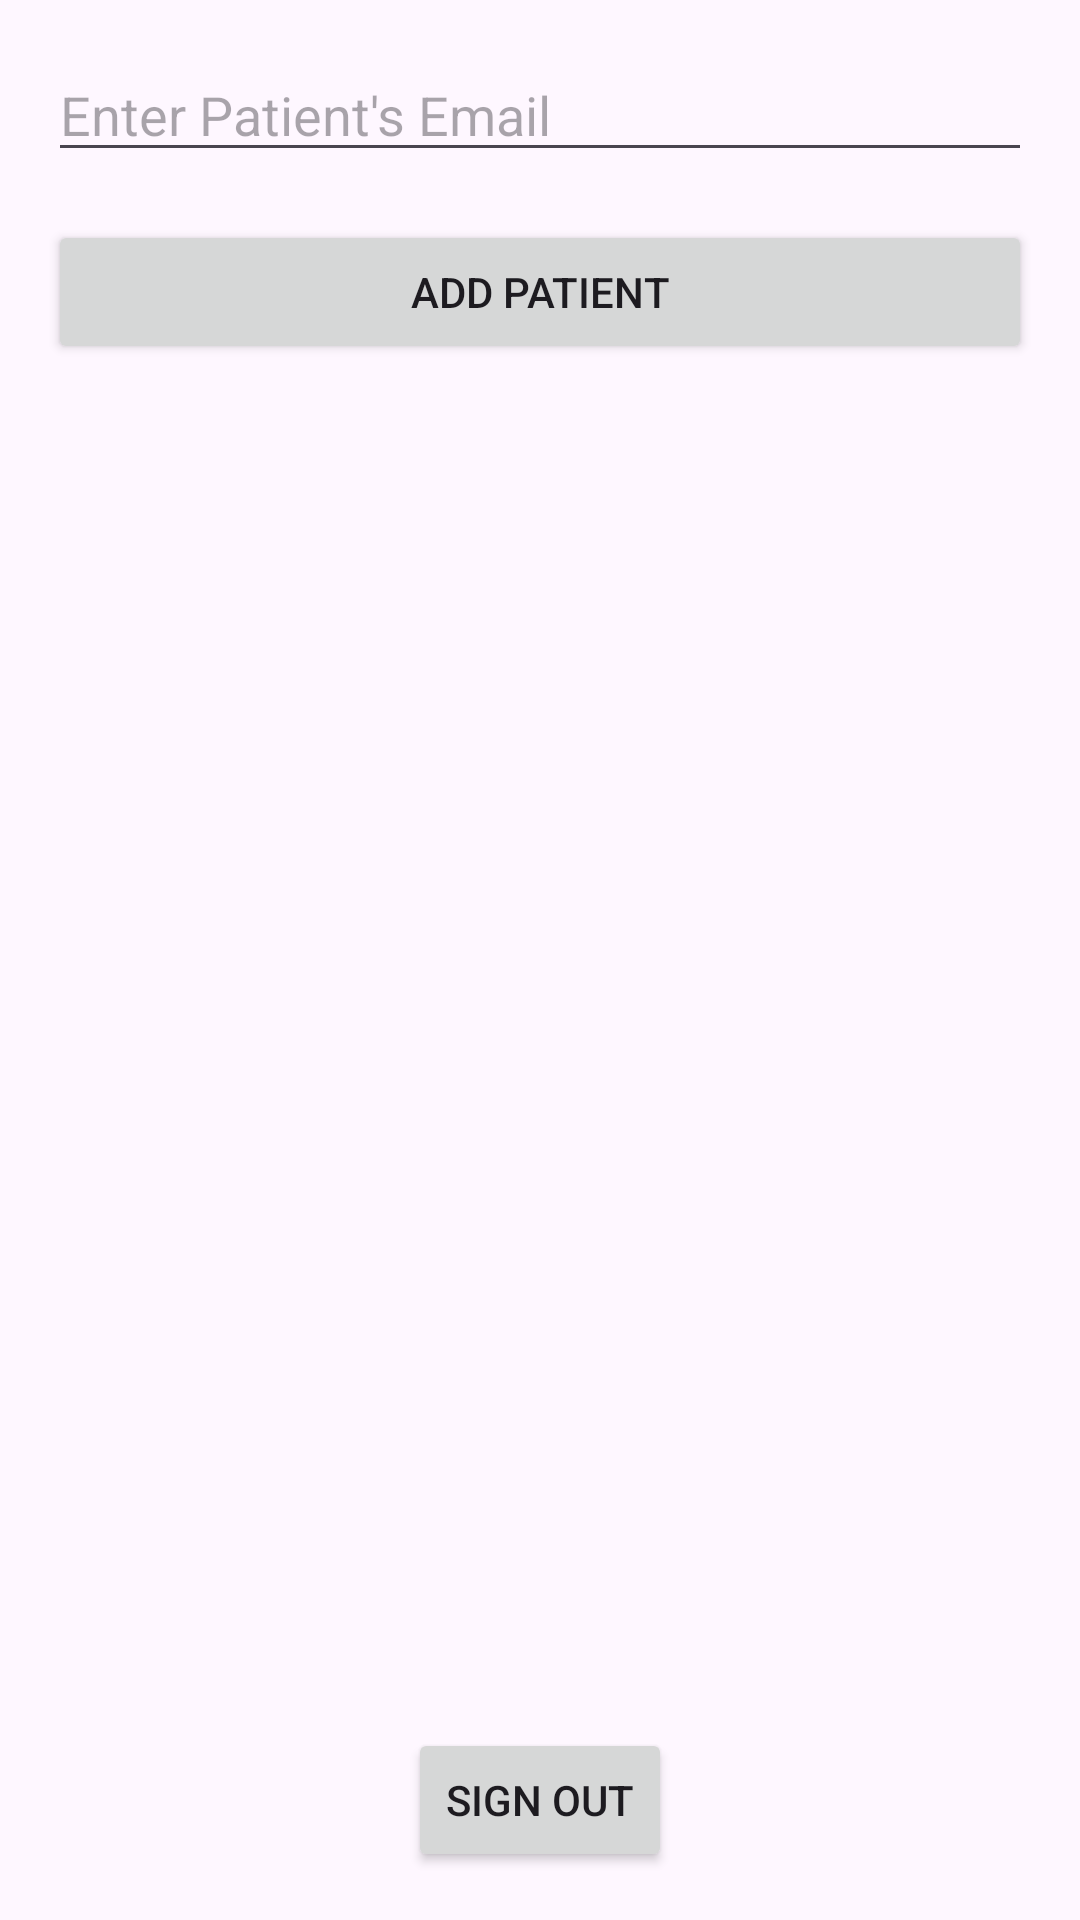

The Android layout XML behind this screen, and the referenced resources:
<!-- AndroidManifest.xml: application theme Theme.My_Doctor2 -->
<!-- res/layout/activity_doctor_dashboard.xml -->
<?xml version="1.0" encoding="utf-8"?>
<RelativeLayout xmlns:android="http://schemas.android.com/apk/res/android"
    android:layout_width="match_parent"
    android:layout_height="match_parent"
    android:padding="16dp">

    <EditText
        android:id="@+id/etPatientEmail"
        android:layout_width="match_parent"
        android:layout_height="wrap_content"
        android:hint="Enter Patient's Email"
        android:inputType="textEmailAddress"
        android:layout_marginBottom="16dp"/>

    <Button
        android:id="@+id/btnAddPatient"
        android:layout_width="match_parent"
        android:layout_height="wrap_content"
        android:text="Add Patient"
        android:layout_below="@id/etPatientEmail"
        android:layout_marginBottom="16dp"/>

    <androidx.recyclerview.widget.RecyclerView
        android:id="@+id/patientRecyclerView"
        android:layout_width="match_parent"
        android:layout_height="wrap_content"
        android:layout_below="@id/btnAddPatient"
        android:layout_above="@+id/btnSignOut"/>

    <Button
        android:id="@+id/btnSignOut"
        android:layout_width="wrap_content"
        android:layout_height="wrap_content"
        android:text="Sign Out"
        android:layout_alignParentBottom="true"
        android:layout_centerHorizontal="true"/>

</RelativeLayout>
<!-- resources referenced by this layout -->
<resources>
  <style name="Theme.My_Doctor2" parent="Base.Theme.My_Doctor2" />
  <style name="Base.Theme.My_Doctor2" parent="Theme.Material3.DayNight.NoActionBar">
          
          
      </style>
</resources>
